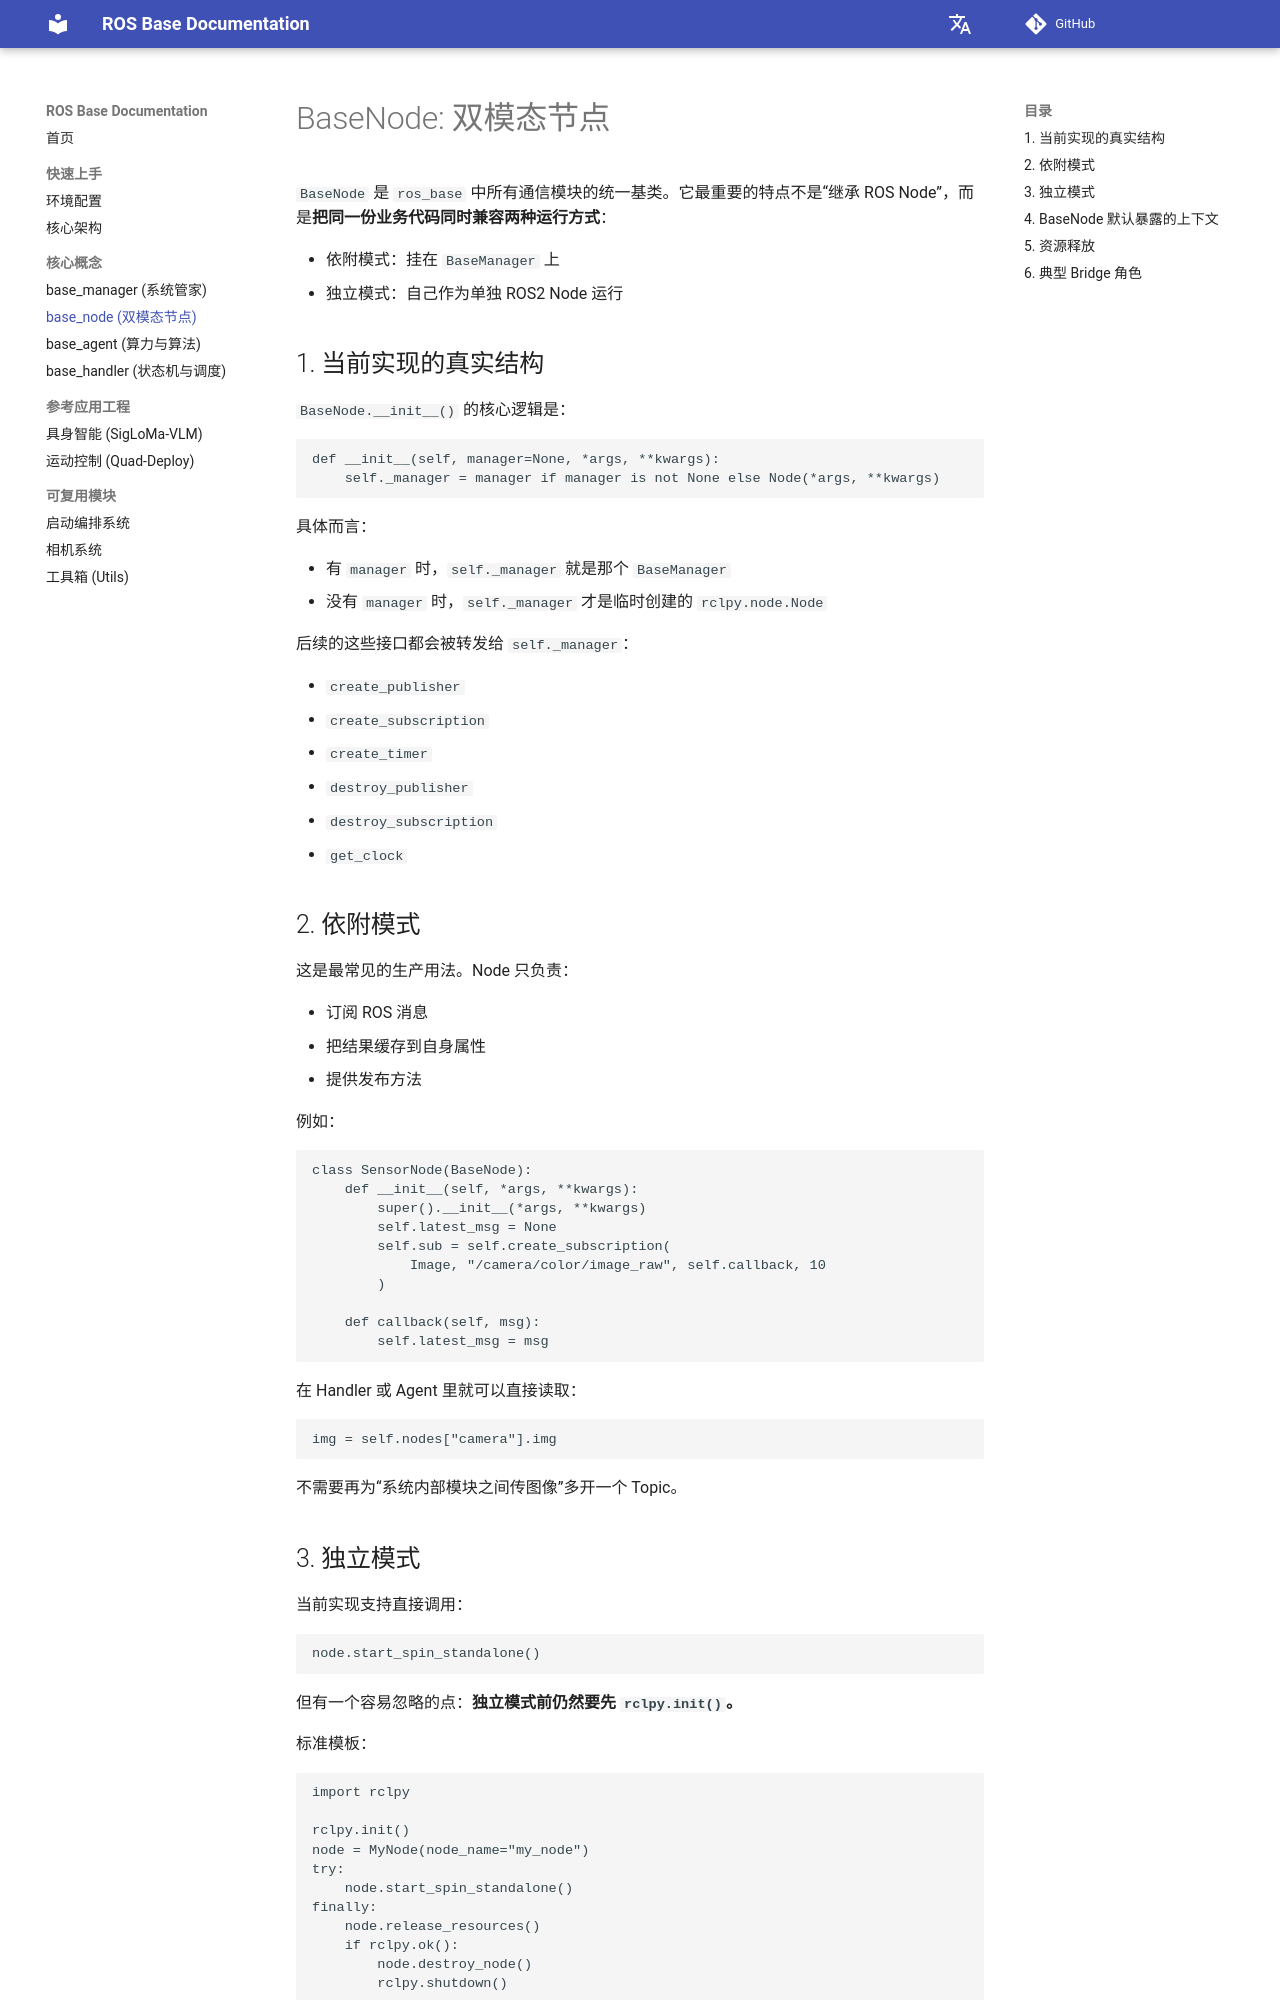

repository: 11chens/ros_base_doc · page: core-concepts/node/index.html · generator: mkdocs

# BaseNode: 双模态节点

`BaseNode` 是 `ros_base` 中所有通信模块的统一基类。它最重要的特点不是“继承 ROS Node”，而是**把同一份业务代码同时兼容两种运行方式**：

- 依附模式：挂在 `BaseManager` 上
- 独立模式：自己作为单独 ROS2 Node 运行

## 1. 当前实现的真实结构

`BaseNode.__init__()` 的核心逻辑是：

```
def __init__(self, manager=None, *args, **kwargs):
    self._manager = manager if manager is not None else Node(*args, **kwargs)
```

具体而言：

- 有 `manager` 时，`self._manager` 就是那个 `BaseManager`
- 没有 `manager` 时，`self._manager` 才是临时创建的 `rclpy.node.Node`

后续的这些接口都会被转发给 `self._manager`：

- `create_publisher`
- `create_subscription`
- `create_timer`
- `destroy_publisher`
- `destroy_subscription`
- `get_clock`

## 2. 依附模式

这是最常见的生产用法。Node 只负责：

- 订阅 ROS 消息
- 把结果缓存到自身属性
- 提供发布方法

例如：

```
class SensorNode(BaseNode):
    def __init__(self, *args, **kwargs):
        super().__init__(*args, **kwargs)
        self.latest_msg = None
        self.sub = self.create_subscription(
            Image, "/camera/color/image_raw", self.callback, 10
        )

    def callback(self, msg):
        self.latest_msg = msg
```

在 Handler 或 Agent 里就可以直接读取：

```
img = self.nodes["camera"].img
```

不需要再为“系统内部模块之间传图像”多开一个 Topic。
